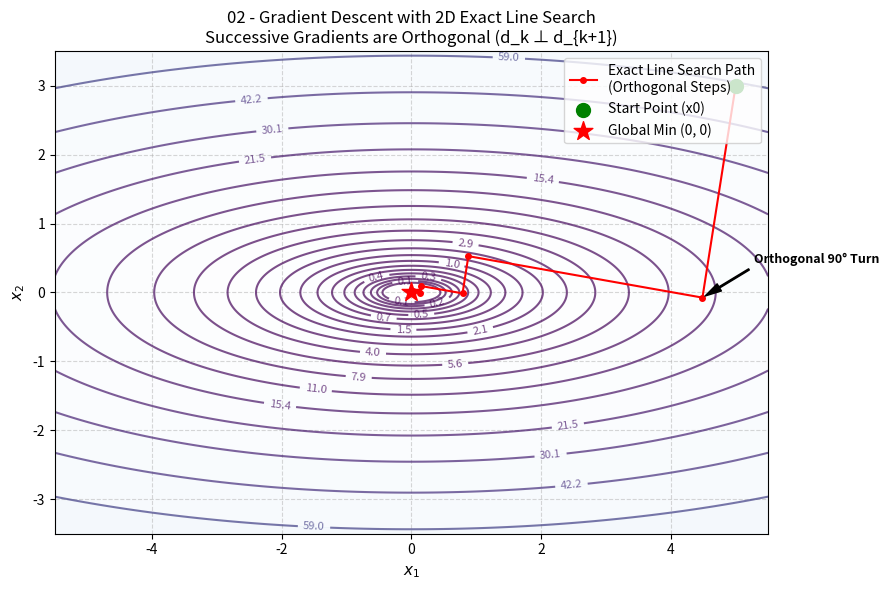

Python code for this plot:
# Objective: Optimize a two-dimensional function with exact line search.
# Input: Function, gradient, initial point, and line-search settings.
# Output: Optimized point and objective value.

import os
import matplotlib
matplotlib.use('Agg')
import matplotlib.pyplot as plt
import numpy as np
from scipy.optimize import minimize_scalar

# Define symmetric positive definite matrix Q for quadratic function: f(x) = 0.5 * x^T Q x
Q = np.array([[1.0, 0.0],
              [0.0, 10.0]])

def objective_function(x):
    """
    Anisotropic Quadratic function: f(x) = 0.5 * (x1^2 + 10 * x2^2)
    In matrix form: f(x) = 0.5 * x^T Q x
    """
    return 0.5 * (x[0]**2 + 10.0 * x[1]**2)

def gradient(x):
    """
    Gradient: grad f(x) = Q x = [x1, 10 * x2]
    """
    return Q @ x

def exact_line_search(func, grad_func, x, direction, method="analytical"):
    """
    Compute exact step size alpha* = argmin_{alpha > 0} func(x + alpha * direction).
    - 'analytical': exact formula for quadratic: alpha = -(g^T d) / (d^T Q d)
    - 'numerical': 1D line minimization using scipy minimize_scalar
    """
    if method == "analytical":
        g = grad_func(x)
        denom = direction.T @ Q @ direction
        if denom <= 1e-12:
            return 1e-3
        alpha = - (g.T @ direction) / denom
        return max(alpha, 1e-8)
    else:
        # General numerical line search
        line_obj = lambda alpha: func(x + alpha * direction)
        res = minimize_scalar(line_obj, bounds=(0, 2.0), method='bounded')
        return res.x

def gradient_descent_exact_line_search(func, grad_func, x0, max_iter=25, tol=1e-6):
    """
    Perform gradient descent where step size is found via exact line search at each step.
    Notice that successive gradient directions will be orthogonal: <g_{k+1}, g_k> = 0.
    """
    x = np.array(x0, dtype=float)
    trajectory = [x.copy()]
    history_f = [func(x)]
    
    print(f"{'Iter':<6}{'x1':<12}{'x2':<12}{'f(x)':<14}{'alpha*':<12}{'||grad||':<12}")
    print("-" * 68)
    
    for i in range(max_iter):
        g = grad_func(x)
        g_norm = np.linalg.norm(g)
        
        if g_norm < tol:
            print(f"Converged at iteration {i} (tolerance reached).")
            break
            
        direction = -g
        alpha = exact_line_search(func, grad_func, x, direction, method="analytical")
        
        print(f"{i:<6}{x[0]:<12.4f}{x[1]:<12.4f}{func(x):<14.6f}{alpha:<12.4f}{g_norm:<12.6f}")
        
        x = x + alpha * direction
        trajectory.append(x.copy())
        history_f.append(func(x))
        
    return x, func(x), np.array(trajectory), np.array(history_f)

def plot_contour(func, trajectory, save_path="plots/02_exact_line_search.png"):
    """
    Plot 2D contour representation showing the orthogonal steps of exact line search.
    """
    os.makedirs(os.path.dirname(save_path), exist_ok=True)
    
    x1_vals = np.linspace(-5.5, 5.5, 400)
    x2_vals = np.linspace(-3.5, 3.5, 400)
    X1, X2 = np.meshgrid(x1_vals, x2_vals)
    Z = 0.5 * (X1**2 + 10.0 * X2**2)
    
    plt.figure(figsize=(9, 6))
    levels = np.logspace(-1, 2.5, 25)
    cs = plt.contour(X1, X2, Z, levels=levels, cmap="viridis", alpha=0.7)
    plt.clabel(cs, inline=1, fontsize=8, fmt="%.1f")
    plt.contourf(X1, X2, Z, levels=levels, cmap="Blues", alpha=0.2)
    
    # Plot trajectory showing right-angle steps
    plt.plot(trajectory[:, 0], trajectory[:, 1], 'ro-', markersize=4, linewidth=1.5, 
             label='Exact Line Search Path\n(Orthogonal Steps)')
    plt.scatter([trajectory[0, 0]], [trajectory[0, 1]], color='green', s=100, zorder=5, label='Start Point (x0)')
    plt.scatter([0], [0], color='red', marker='*', s=200, zorder=5, label='Global Min (0, 0)')
    
    # Annotate orthogonality on first step
    if len(trajectory) > 2:
        plt.annotate('Orthogonal 90° Turn', 
                     xy=(trajectory[1, 0], trajectory[1, 1]), 
                     xytext=(trajectory[1, 0] + 0.8, trajectory[1, 1] + 0.5),
                     arrowprops=dict(facecolor='black', shrink=0.05, width=1, headwidth=6),
                     fontsize=9, fontweight='semibold')
    
    plt.title("02 - Gradient Descent with 2D Exact Line Search\nSuccessive Gradients are Orthogonal (d_k ⊥ d_{k+1})", fontsize=12)
    plt.xlabel("$x_1$", fontsize=11)
    plt.ylabel("$x_2$", fontsize=11)
    plt.grid(True, linestyle="--", alpha=0.5)
    plt.legend(loc="upper right")
    
    plt.tight_layout()
    plt.savefig(save_path, dpi=300)
    plt.close()
    print(f"Contour plot saved to: {save_path}")

if __name__ == "__main__":
    initial_point = [5.0, 3.0]
    max_iterations = 25
    
    print("=== Algorithm 02: Gradient Descent with Exact Line Search ===")
    opt_x, opt_f, traj, loss_hist = gradient_descent_exact_line_search(
        objective_function, 
        gradient, 
        initial_point, 
        max_iter=max_iterations
    )
    
    print("-" * 68)
    print(f"Initial Point: {initial_point}")
    print(f"Optimized Point: [{opt_x[0]:.6f}, {opt_x[1]:.6f}]")
    print(f"Optimized Value: {opt_f:.6e}")
    print(f"Total Iterations: {len(traj)-1}")
    
    # Check orthogonality of first two step directions
    if len(traj) >= 3:
        step1 = traj[1] - traj[0]
        step2 = traj[2] - traj[1]
        dot_prod = np.dot(step1, step2)
        print(f"Dot product of step 1 and step 2: {dot_prod:.2e} (Orthogonal since ~ 0)")
        
    plot_contour(objective_function, traj, "plots/02_exact_line_search.png")
